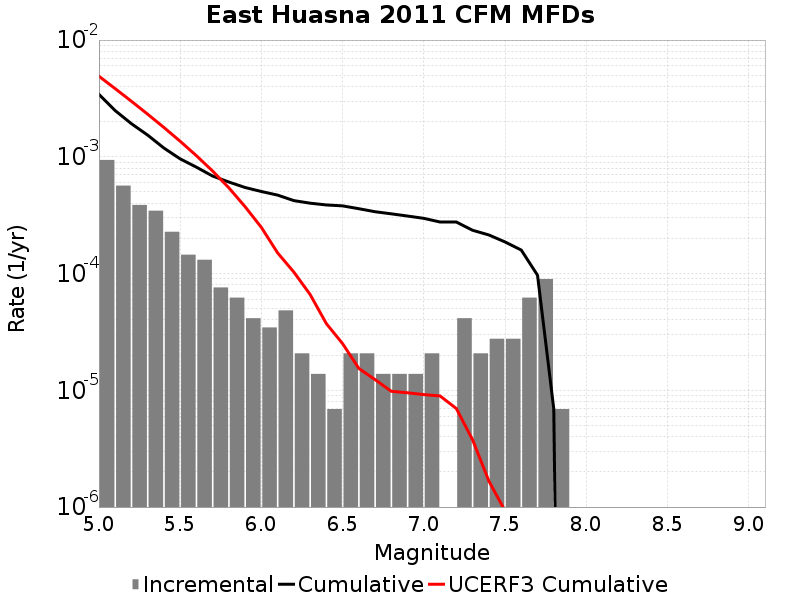

Values plotted in this chart, from the file beside it:
Magnitude, Incremental Rate, Cumulative Rate, UCERF3 Cumulative Rate
5.05, 9.396648E-4, 0.003427, 0.004901
5.15, 5.665626E-4, 0.002487, 0.003835
5.25, 3.869208E-4, 0.001921, 0.002989
5.35, 3.45465E-4, 0.001534, 0.002317
5.45, 2.280069E-4, 0.001188, 0.001783
5.55, 1.450953E-4, 9.603927E-4, 0.001359
5.65, 1.312767E-4, 8.1529736E-4, 0.001022
5.75, 7.6002296E-5, 6.840207E-4, 7.5466913E-4
5.85, 6.21837E-5, 6.0801837E-4, 5.4212566E-4
5.95, 4.1455798E-5, 5.458347E-4, 3.7329644E-4
6.05, 3.4546498E-5, 5.0437887E-4, 2.4845975E-4
6.15, 4.83651E-5, 4.698324E-4, 1.5031984E-4
6.25, 2.0727899E-5, 4.214673E-4, 1.0289894E-4
6.35, 1.38186E-5, 4.007394E-4, 6.620488E-5
6.45, 6.9093E-6, 3.869208E-4, 3.7263246E-5
6.55, 2.0727899E-5, 3.800115E-4, 2.50986E-5
6.65, 2.0727899E-5, 3.592836E-4, 1.5395384E-5
6.75, 1.38186E-5, 3.385557E-4, 1.2348375E-5
6.85, 1.38186E-5, 3.247371E-4, 9.804929E-6
6.95, 1.38186E-5, 3.109185E-4, 9.520643E-6
7.05, 2.0727899E-5, 2.970999E-4, 9.189699E-6
7.15, 0.0, 2.7637198E-4, 8.947155E-6
7.25, 4.1455798E-5, 2.7637198E-4, 6.986416E-6
7.35, 2.0727899E-5, 2.349162E-4, 3.7752084E-6
7.45, 2.76372E-5, 2.141883E-4, 1.675962E-6
7.55, 2.76372E-5, 1.865511E-4, 9.278016E-7
7.65, 6.21837E-5, 1.589139E-4, 4.7622686E-7
7.75, 8.98209E-5, 9.67302E-5, 9.620196E-8
7.85, 6.9093E-6, 6.9093E-6, 1.6957284E-9
7.95, 0.0, 0.0, 0.0
8.05, 0.0, 0.0, 0.0
8.15, 0.0, 0.0, 0.0
8.25, 0.0, 0.0, 0.0
8.35, 0.0, 0.0, 0.0
8.45, 0.0, 0.0, 0.0
8.55, 0.0, 0.0, 0.0
8.65, 0.0, 0.0, 0.0
8.75, 0.0, 0.0, 0.0
8.85, 0.0, 0.0, 0.0
8.95, 0.0, 0.0, 0.0
9.05, 0.0, 0.0, 0.0
